3-way image classification set "paddy" from GitHub (Gio1709/paddy_300m_new); label vocabulary: Jawa, Kalimantan, Sumatra.

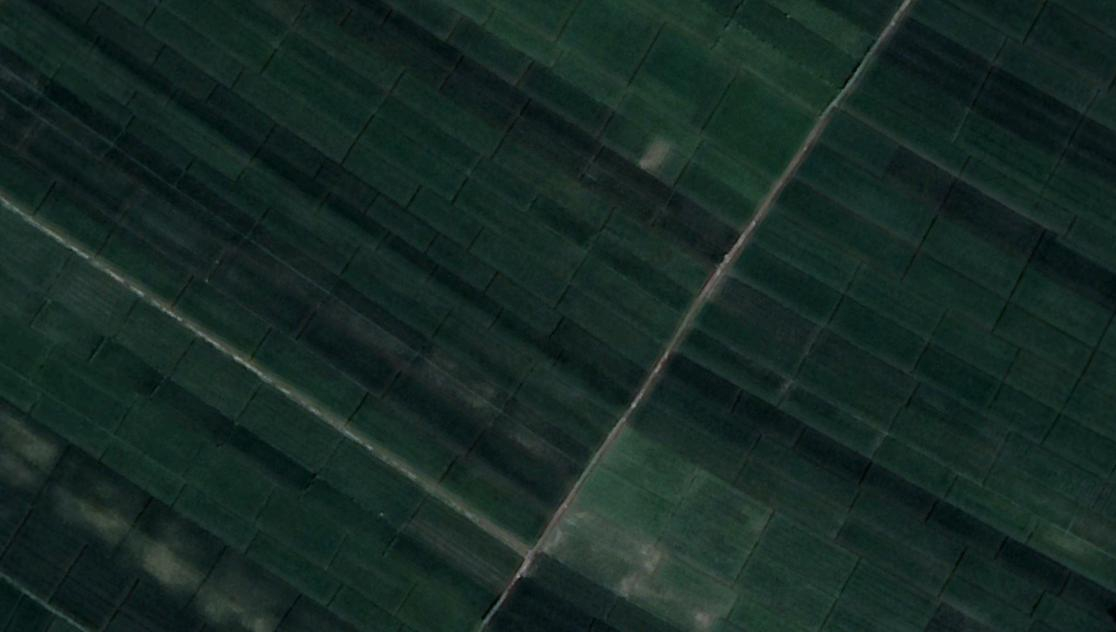
Label: Jawa

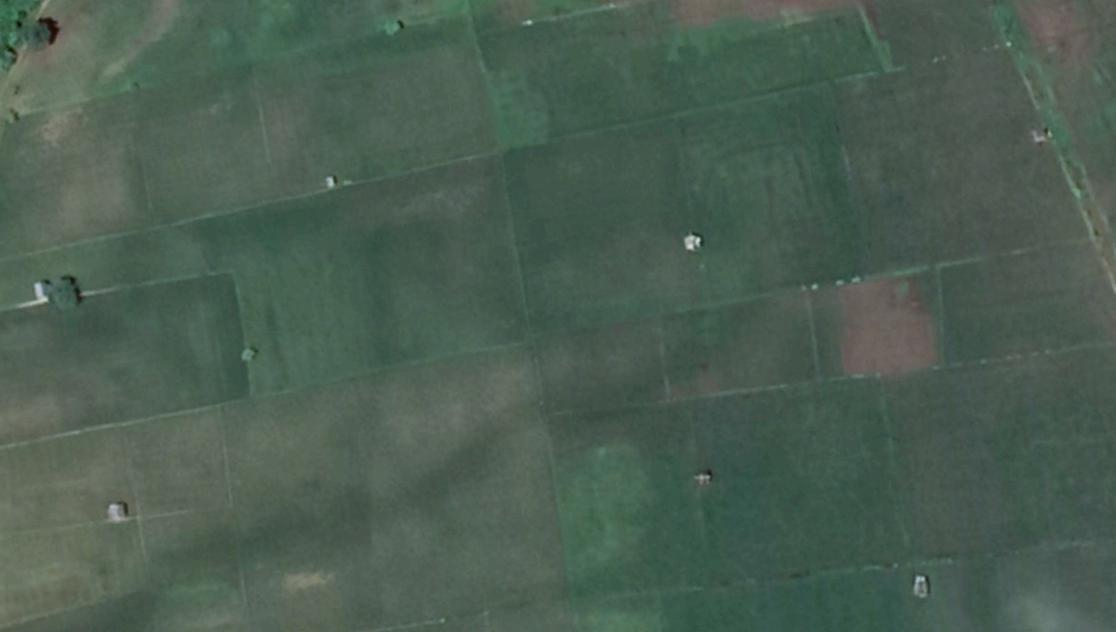
Label: Kalimantan

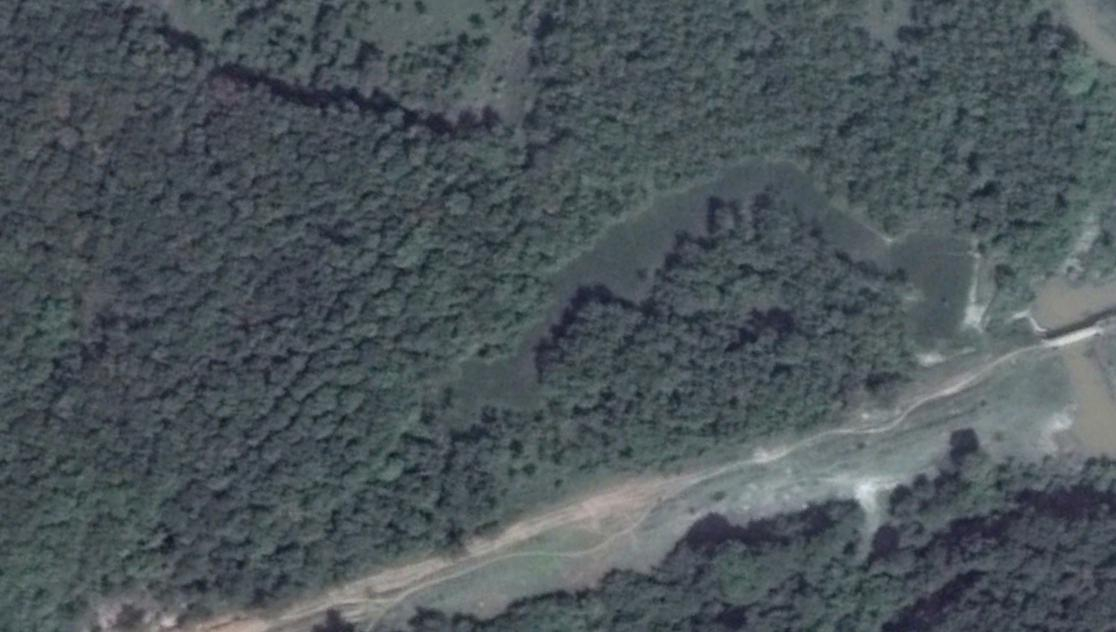
Label: Sumatra

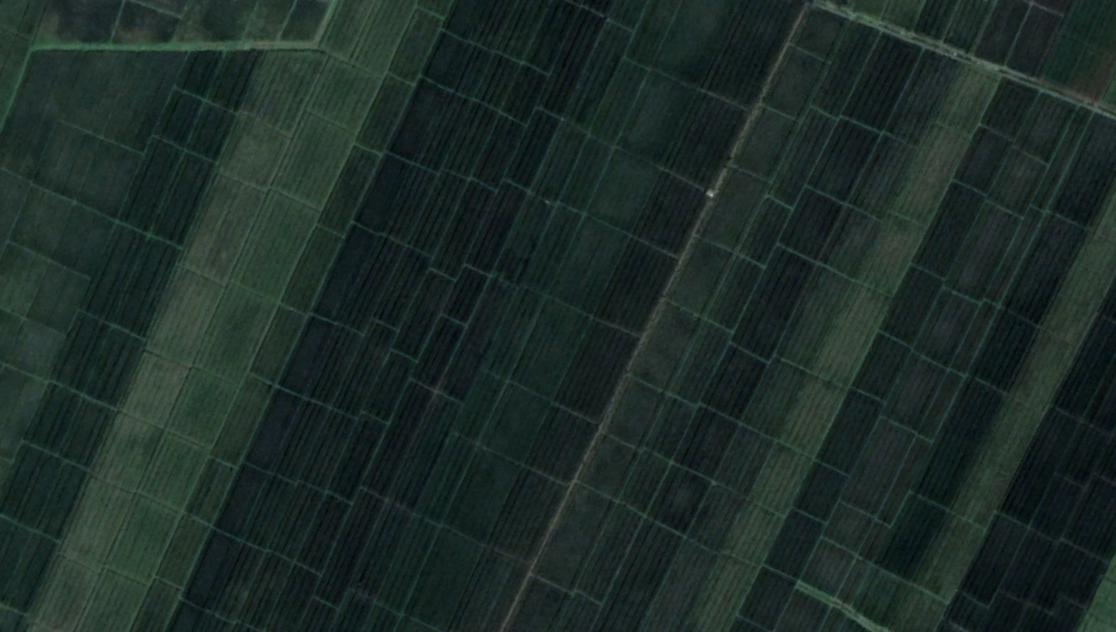
Label: Jawa

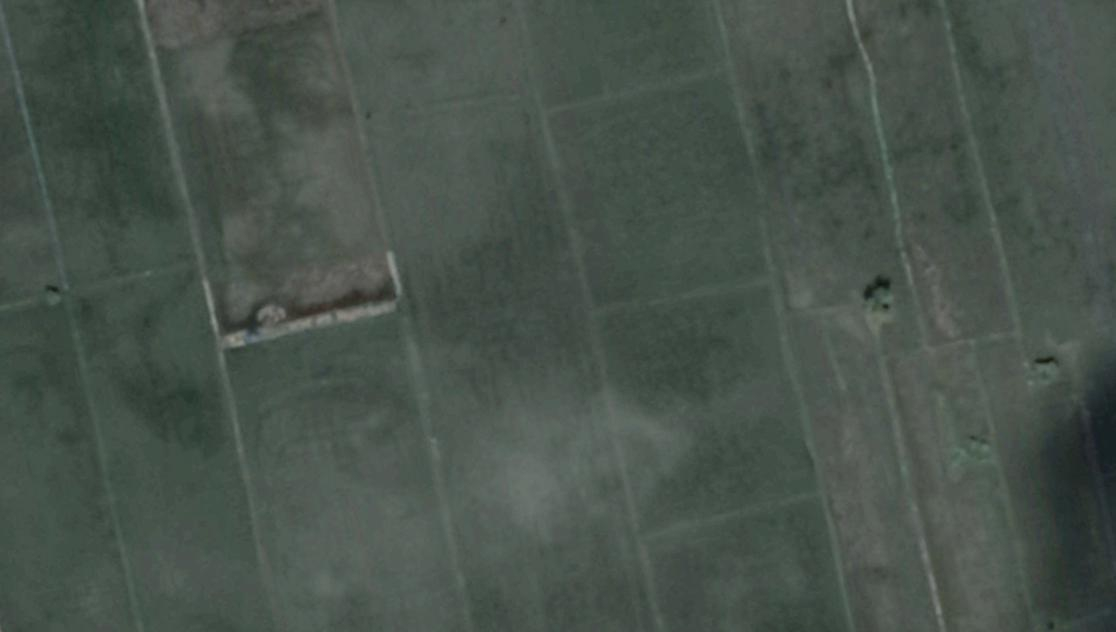
Label: Kalimantan

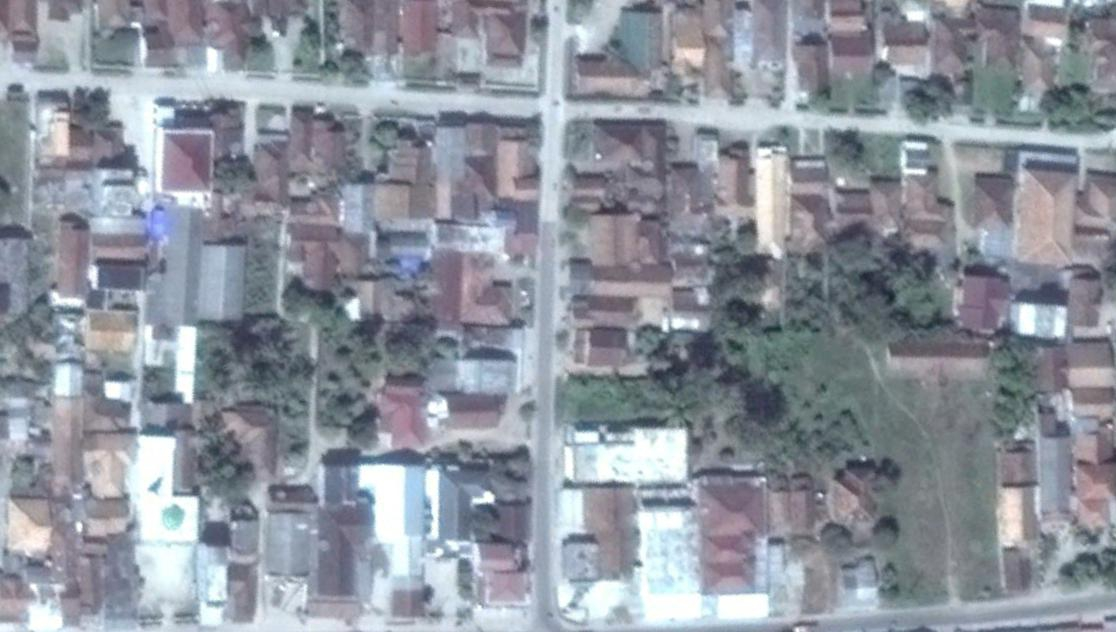
Label: Sumatra
